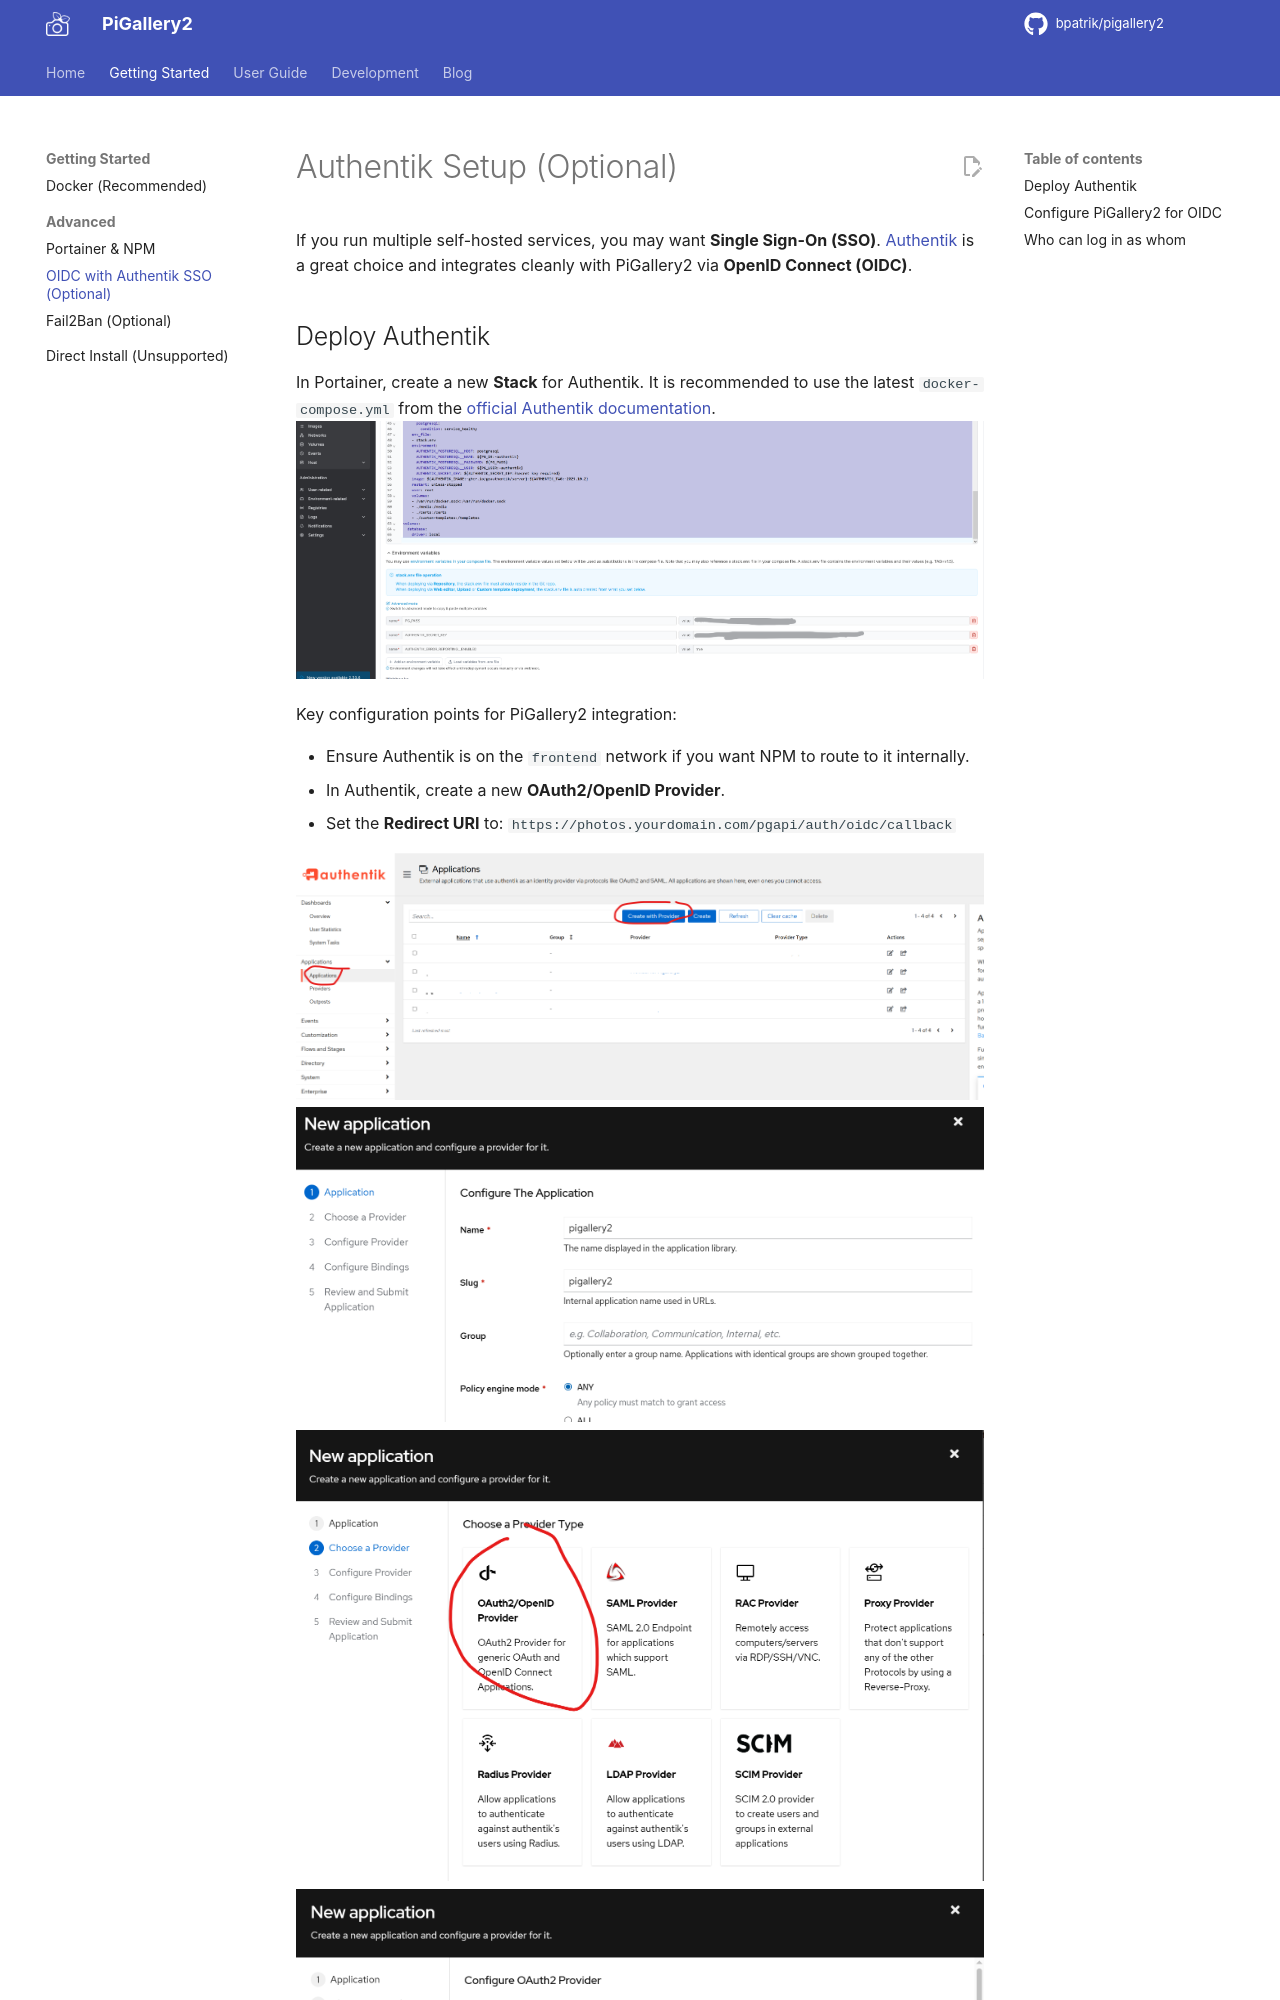

repository: bpatrik/pigallery2 · page: setup/advanced/authentik/index.html · generator: mkdocs

# Authentik Setup (Optional)

If you run multiple self-hosted services, you may want **Single Sign-On (SSO)**. [Authentik](https://goauthentik.io/) is a great choice and integrates cleanly with PiGallery2 via **OpenID Connect (OIDC)**.

## Deploy Authentik

In Portainer, create a new **Stack** for Authentik. It is recommended to use the latest `docker-compose.yml` from the [official Authentik documentation](https://docs.goauthentik.io/install-config/install/docker-compose/).
![screen](assets/authentik.png)

Key configuration points for PiGallery2 integration:

- Ensure Authentik is on the `frontend` network if you want NPM to route to it internally.
- In Authentik, create a new **OAuth2/OpenID Provider**.
- Set the **Redirect URI** to: `https://photos.yourdomain.com/pgapi/auth/oidc/callback`


![screen](assets/authentik2.png)
![screen](assets/authentik3.png)
![screen](assets/authentik4.png)
![screen](assets/authentik5.png)
